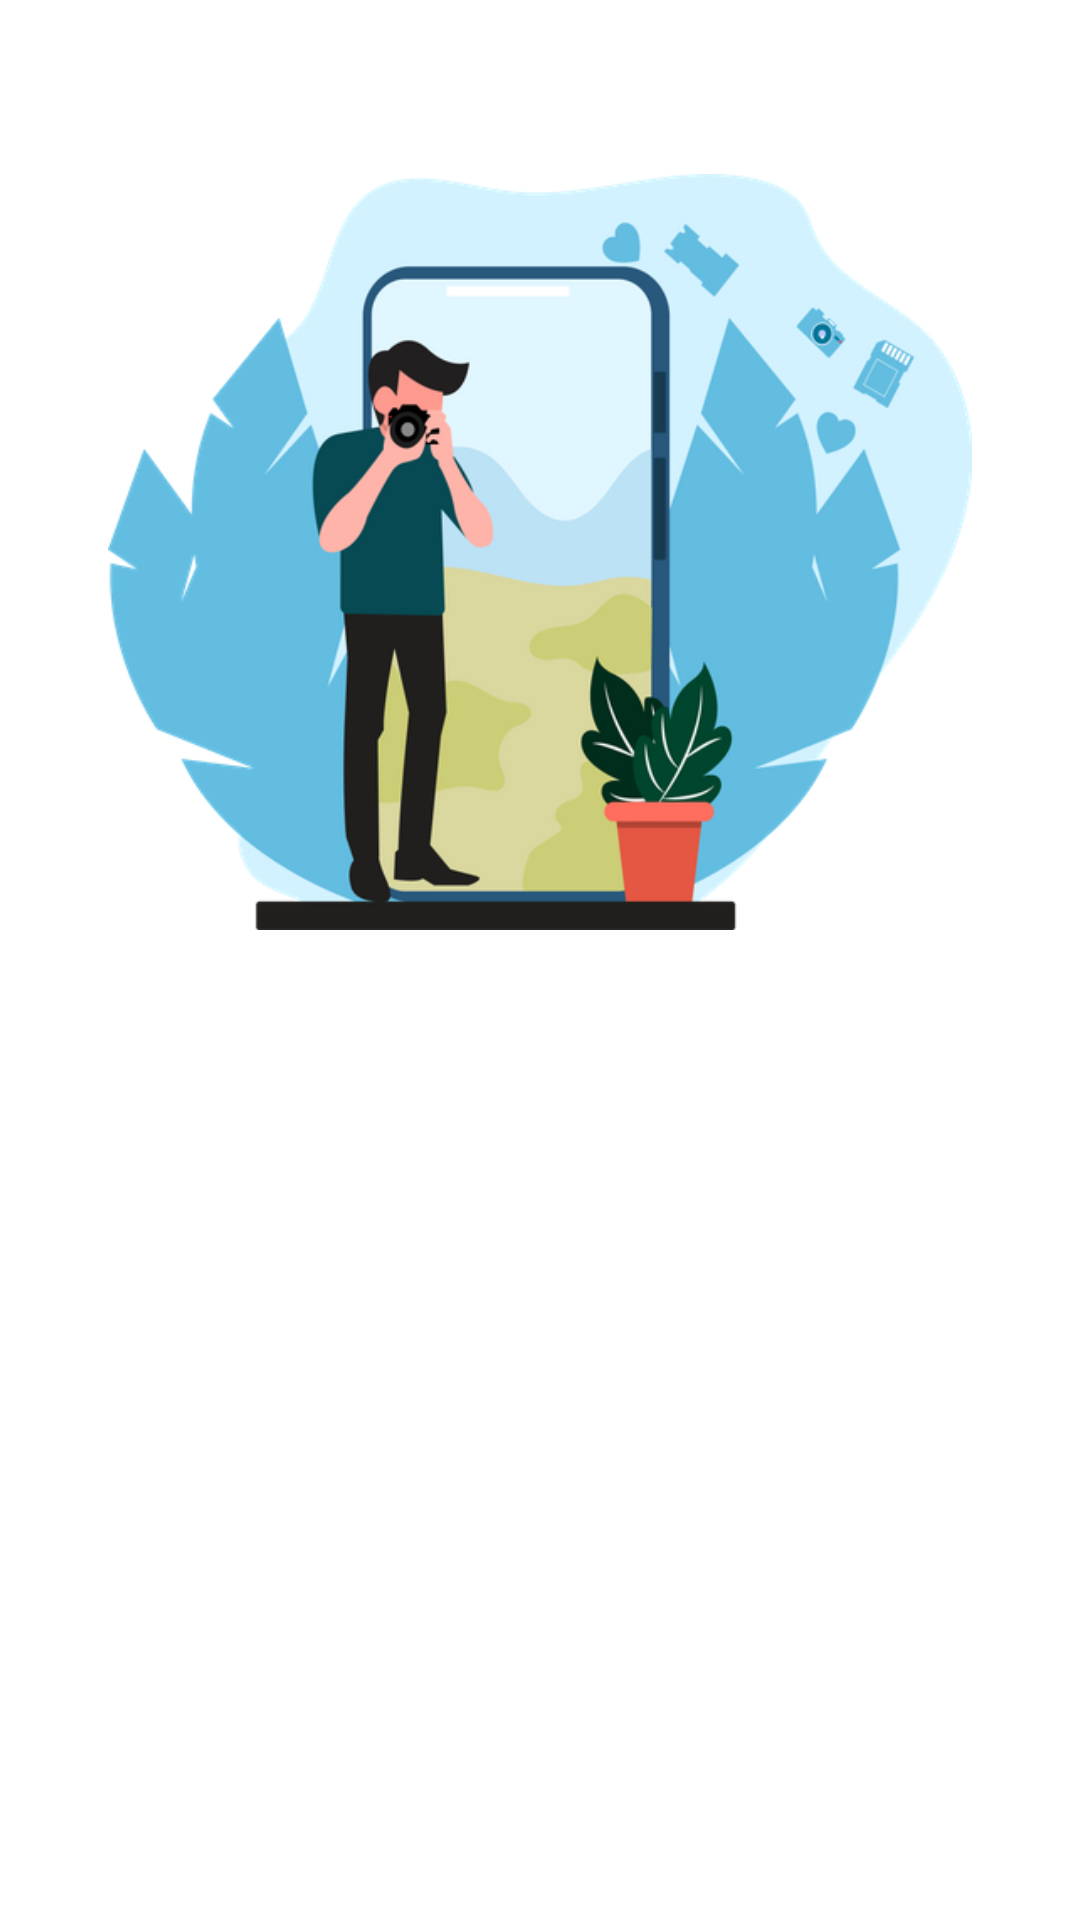

Produce the Android XML layout that renders to this screen, including the resource entries it uses.
<!-- AndroidManifest.xml: application theme Theme.SnapStory -->
<!-- res/layout/activity_welcome.xml -->
<?xml version="1.0" encoding="utf-8"?>
<androidx.constraintlayout.widget.ConstraintLayout xmlns:android="http://schemas.android.com/apk/res/android"
    xmlns:app="http://schemas.android.com/apk/res-auto"
    xmlns:tools="http://schemas.android.com/tools"
    android:id="@+id/background"
    android:layout_width="match_parent"
    android:layout_height="match_parent"
    android:background="@color/white"
    tools:context=".view.welcome.WelcomeActivity">

    <ImageView
        android:id="@+id/imageView"
        android:layout_width="0dp"
        android:layout_height="0dp"
        android:layout_marginStart="36dp"
        android:layout_marginTop="48dp"
        android:layout_marginEnd="36dp"
        app:layout_constraintBottom_toTopOf="@+id/guidelineHorizontal"
        app:layout_constraintEnd_toEndOf="parent"
        app:layout_constraintStart_toStartOf="parent"
        app:layout_constraintTop_toTopOf="parent"
        app:srcCompat="@drawable/welcome_banner" />

    <TextView
        android:id="@+id/titleTextView"
        android:layout_width="0dp"
        android:layout_height="wrap_content"
        android:layout_marginStart="32dp"
        android:layout_marginTop="8dp"
        android:layout_marginEnd="32dp"
        android:alpha="0"
        android:text="@string/title_welcome_page"
        android:gravity="center"
        android:textColor="@color/navy"
        android:fontFamily="@font/poppins_bold"
        android:textSize="20sp"
        android:textStyle="bold"
        app:layout_constraintEnd_toEndOf="parent"
        app:layout_constraintHorizontal_bias="0.0"
        app:layout_constraintStart_toStartOf="parent"
        app:layout_constraintTop_toTopOf="@+id/guidelineHorizontal"
        tools:alpha="100" />

    <TextView
        android:id="@+id/descTextView"
        android:layout_width="0dp"
        android:layout_height="wrap_content"
        android:layout_marginStart="32dp"
        android:layout_marginTop="8dp"
        android:layout_marginEnd="32dp"
        android:alpha="0"
        android:text="@string/message_welcome_page"
        android:textColor="@color/navy"
        android:fontFamily="@font/poppins_italic"
        android:gravity="center"
        android:textSize="14sp"
        app:layout_constraintEnd_toEndOf="parent"
        app:layout_constraintHorizontal_bias="0.0"
        app:layout_constraintStart_toStartOf="parent"
        app:layout_constraintTop_toBottomOf="@+id/titleTextView"
        tools:alpha="100" />

    <Button
        android:id="@+id/loginButton"
        android:layout_width="0dp"
        android:layout_height="wrap_content"
        android:layout_marginStart="32dp"
        android:layout_marginTop="32dp"
        android:layout_marginEnd="16dp"
        android:alpha="0"
        android:backgroundTint="@color/navy"
        android:fontFamily="@font/poppins_regular"
        android:text="@string/login"
        app:layout_constraintEnd_toStartOf="@+id/guidelineVertical"
        app:layout_constraintStart_toStartOf="parent"
        app:layout_constraintTop_toBottomOf="@+id/descTextView"
        tools:alpha="100" />

    <Button
        android:id="@+id/signupButton"
        android:layout_width="0dp"
        android:layout_height="wrap_content"
        android:layout_marginStart="16dp"
        android:layout_marginTop="32dp"
        android:layout_marginEnd="32dp"
        android:alpha="0"
        android:backgroundTint="@color/navy"
        android:fontFamily="@font/poppins_regular"
        android:text="@string/signup"
        app:layout_constraintEnd_toEndOf="parent"
        app:layout_constraintStart_toStartOf="@+id/guidelineVertical"
        app:layout_constraintTop_toBottomOf="@+id/descTextView"
        tools:alpha="100" />

    <androidx.constraintlayout.widget.Guideline
        android:id="@+id/guidelineHorizontal"
        android:layout_width="wrap_content"
        android:layout_height="64dp"
        android:orientation="horizontal"
        app:layout_constraintEnd_toEndOf="parent"
        app:layout_constraintGuide_percent="0.5"
        app:layout_constraintStart_toStartOf="parent" />

    <androidx.constraintlayout.widget.Guideline
        android:id="@+id/guidelineVertical"
        android:layout_width="wrap_content"
        android:layout_height="64dp"
        android:orientation="vertical"
        app:layout_constraintEnd_toEndOf="parent"
        app:layout_constraintGuide_percent="0.5"
        app:layout_constraintStart_toStartOf="parent" />

</androidx.constraintlayout.widget.ConstraintLayout>
<!-- resources referenced by this layout -->
<resources>
  <color name="navy">#2D3D4F</color>
  <color name="white">#FFFFFFFF</color>
  <!-- drawable welcome_banner: png bitmap (drawable, 88172 bytes) -->
  <string name="login">Login</string>
  <string name="message_welcome_page">Start capture your journey with us and transform ordinary moments into extraordinary memories. Get ready to explore and inspire with SnapStory!</string>
  <string name="signup">Register</string>
  <string name="title_welcome_page">Welcome to SnapStory!</string>
  <style name="Theme.SnapStory" parent="Base.Theme.SnapStory" />
  <style name="Base.Theme.SnapStory" parent="Theme.Material3.DayNight.NoActionBar">
          
          <item name="colorPrimary">@color/midnight_light</item>
          <item name="colorOnPrimary">@color/white</item>
          
          <item name="colorSecondary">@color/midnight</item>
          <item name="colorOnSecondary">@color/vanilla</item>
          
          <item name="android:statusBarColor">?attr/colorPrimaryVariant</item>
      </style>
  <color name="midnight_light">#2b3137</color>
  <color name="midnight">#24292e</color>
  <color name="vanilla">#fafbfc</color>
</resources>
